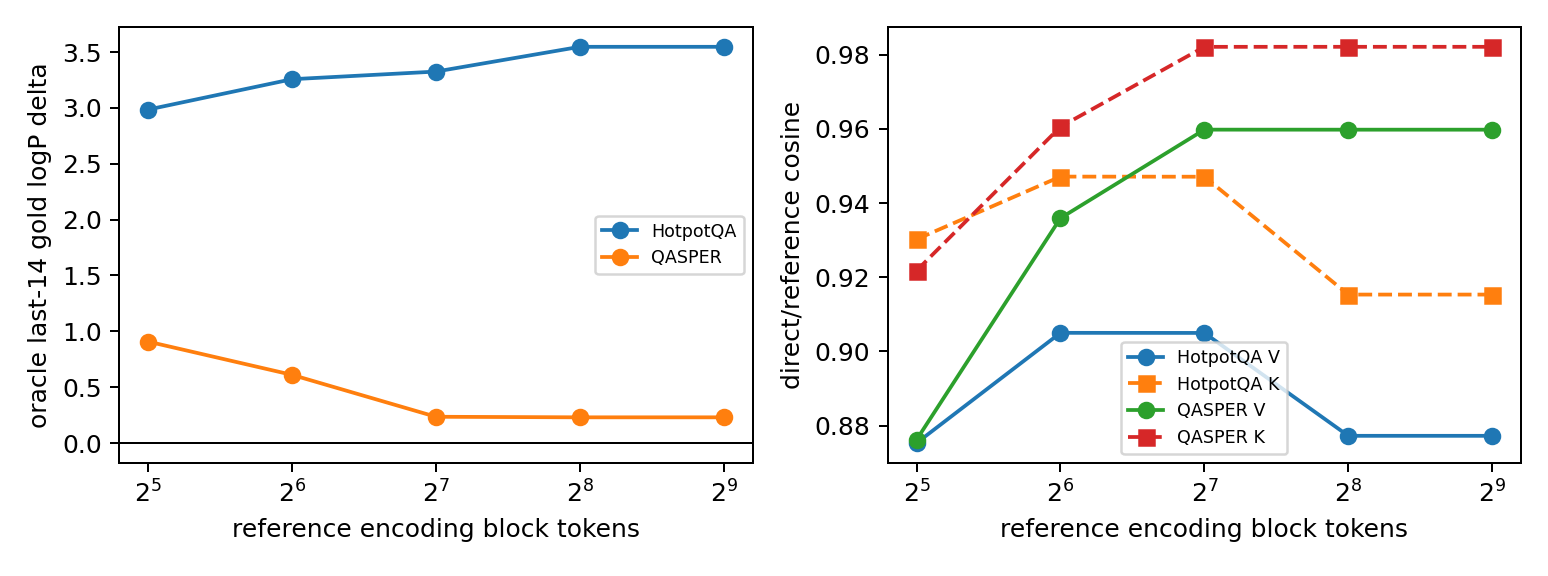

The file beside this chart, header and first rows:
dataset, example_id, encoding_block_tokens, oracle_last_half_delta_vs_no_context, late_pre_k_cosine, late_post_k_cosine, late_v_cosine, materialized_parent_spans
hotpotqa, 5adc3aff5542996e685252eb, 32, 2.985, 0.9302, 0.8019, 0.8753, [[512, 544], [544, 576], [1184, 1216], […
hotpotqa, 5adc3aff5542996e685252eb, 64, 3.257, 0.9471, 0.8141, 0.905, [[512, 544], [544, 576], [1184, 1216], […
hotpotqa, 5adc3aff5542996e685252eb, 128, 3.326, 0.9471, 0.814, 0.905, [[512, 544], [544, 576], [1184, 1216], […
hotpotqa, 5adc3aff5542996e685252eb, 256, 3.548, 0.9153, 0.7811, 0.8773, [[512, 544], [544, 576], [1184, 1216], […
hotpotqa, 5adc3aff5542996e685252eb, 512, 3.548, 0.9153, 0.7811, 0.8773, [[512, 544], [544, 576], [1184, 1216], […
qasper, 1805.07133:b9ea841b817ba23281c95c7a76987…, 32, 0.9079, 0.9218, 0.867, 0.8762, [[0, 32], [32, 64], [64, 96]]
qasper, 1805.07133:b9ea841b817ba23281c95c7a76987…, 64, 0.6104, 0.9605, 0.9059, 0.9359, [[0, 32], [32, 64], [64, 96]]
qasper, 1805.07133:b9ea841b817ba23281c95c7a76987…, 128, 0.235, 0.9821, 0.9262, 0.9598, [[0, 32], [32, 64], [64, 96]]
qasper, 1805.07133:b9ea841b817ba23281c95c7a76987…, 256, 0.2299, 0.9821, 0.9262, 0.9598, [[0, 32], [32, 64], [64, 96]]
qasper, 1805.07133:b9ea841b817ba23281c95c7a76987…, 512, 0.2299, 0.9821, 0.9262, 0.9598, [[0, 32], [32, 64], [64, 96]]
